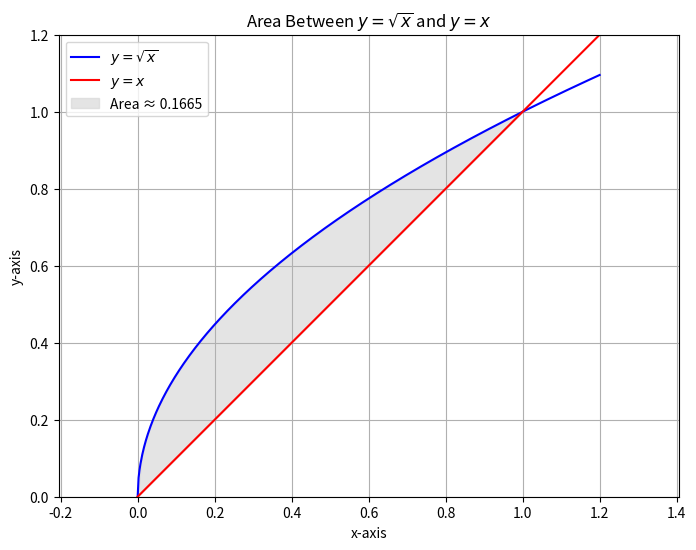

Python code for this plot:
import numpy as np
import matplotlib.pyplot as plt

x = np.linspace(0, 1.2, 500)
y1 = np.sqrt(x)
y2 = x

fill_x = np.linspace(0, 1, 100)
fill_y1 = np.sqrt(fill_x)
fill_y2 = fill_x

area = np.trapz(fill_y1 - fill_y2, fill_x)

plt.figure(figsize=(8, 6))

plt.plot(x, y1, label=r'$y = \sqrt{x}$', color='blue')
plt.plot(x, y2, label=r'$y = x$', color='red')

plt.fill_between(fill_x, fill_y1, fill_y2, color='lightgray', alpha=0.6, label=f'Area ≈ {area:.4f}')

plt.title('Area Between $y = \sqrt{x}$ and $y = x$')
plt.xlabel('x-axis')
plt.ylabel('y-axis')
plt.legend()
plt.grid(True)
plt.axis('equal')
plt.xlim(0, 1.2)
plt.ylim(0, 1.2)

plt.show()
